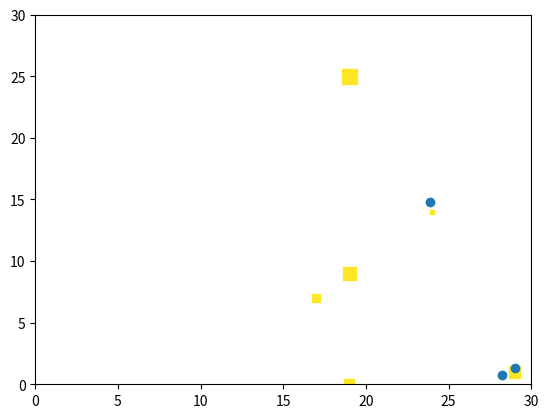

Write Python code to recreate this figure.
import numpy as np
import matplotlib.pyplot as plt

class POI:
    def __init__(self, x, y, value, refresh_rate, obs_required, couple, poi_type,n_agents, strong_coupling=True):
        self.value = value                  # POI value -- this only makes sense for some reward structures
        self.successes = 0                  # number of times it has successfully been captured
        self.D_vec=np.zeros(n_agents)
        self.refresh_idx = 0                # time steps since last refresh
        self.refresh_rate = refresh_rate    # how often it is refreshed
        self.obs_required = obs_required    # number of observations required to fully observe the POI
        self.obs_radius = 2                 # observation radius
        self.couple = couple                # coupling requirement
        self.x = x                          # location - x
        self.y = y                          # location - y
        self.poi_type = poi_type            # type
        self.strong_coupling = strong_coupling  # 1: simultaneous obvservation,  0: observations within window of time
        self.viewed = []                    # list of all agents that viewed in refresh window
        self.viewing = []                   # list of currently observing agents


    def reset(self):
        """
        Reset refresh, successes, viewed, and viewing
        :return:
        """
        self.refresh_idx = 0
        self.successes = 0
        self.D_vec[:]=0
        self.viewed = []
        self.viewing = []

    def refresh(self):
        self.refresh_idx += 1                               # increase number of time steps since last refresh
        if self.refresh_idx == self.refresh_rate:           # if it has hit the refresh
            self.refresh_idx = 0                            # reset the time steps
            if self.strong_coupling:                        # if it requires simultaneous observation
                if len(self.viewing) >= self.couple:        # if the number of simultaneous observations eets the coupling requirement
                    capabilities = [agent.capabilities[self.poi_type] for agent in self.viewing]    # check to make sure the agents are capable of observing this POI
                    capabilities=sorted(capabilities)
                    g=capabilities[0]     # Add minimum capability of agents to success of observation
                    self.successes += g
                    #difference reward block
                    idxs=[agent.idx for agent in self.viewing]
                    d=[]
                    for agent in self.viewing:
                        if len(self.viewing)>=self.couple+1:
                            if agent.capabilities[self.poi_type]==g:
                                d.append(g-capabilities[1])
                            else:
                                d.append(0)
                        else:
                            d.append(g)               
                    self.D_vec[idxs]+=np.array(d)
                    
            else:
                if len(self.viewed) >= self.couple:         # if weak coupling, check all the agents that viewed this refresh cycle
                    capabilities = [agent.capabilities[self.poi_type] for agent in self.viewed]
                    g=min(capabilities)
                    self.successes += g

            self.viewed = []                                # reset the agents that have viewed


class Agent:
    def __init__(self, x, y, N_pois,idx):
        self.idx=idx
        self.x = x                  # location - x
        self.y = y                  # location - y
        self._x = x                 # initial location - x
        self._y = y                 # initial location - y
        self.poi = None             # variable to store desired POI
        self.capabilities = np.random.random(N_pois)    # randomly initialize agent's capability of viewing each POI

    def reset(self):
        self.x = self._x            # magically teleport to initial location
        self.y = self._y            # magically teleport to initial location
        self.poi = None             # reset to no desired POI

    # moves agent 1-unit towards the POI
    def move(self):
        """
        If the agent has a desired POI, move one unit toward POI
        :return:
        """
        if self.poi is not None:
            X = self.poi.x
            Y = self.poi.y
            if X > self.x:
                self.x += 1
            elif X < self.x:
                self.x -= 1
            elif Y > self.y:
                self.y += 1
            elif Y < self.y:
                self.y -= 1

    # boolean to check if agent is successful in observing desired POI
    def observe(self):
        """
        If agent is within the observation radius, it is successful in observing
        :return:
        """
        if abs(self.poi.x - self.x) < self.poi.couple and abs(self.poi.y - self.y) < self.poi.couple:
            return 1
        else:
            return 0


class DiscreteRoverDomain:
    def __init__(self, N_agents, N_pois):
        self.N_agents = N_agents            # number of agents
        self.N_pois = N_pois                # number of POIs

        self.size = 30                      # size of the world

        self.agents = self.gen_agents()     # generate agents
        self.pois = self.gen_pois()         # generate POIs
        self.reset()                        # reset the system
        self.vis=0

    def draw(self):
        if self.vis==0:
            self.vis=1
            plt.ion()
            self.agent_offset=np.random.normal(0,0.5,(self.N_agents,2))
        plt.clf()
        xy=np.array([[poi.x,poi.y] for poi in self.pois])
        XY=np.array([[agent.x,agent.y] for agent in self.agents])+self.agent_offset
        alpha=[1-poi.refresh_idx/poi.refresh_rate for poi in self.pois]
        sizes=[poi.value*20+10 for poi in self.pois]
        print(alpha)
        plt.scatter(xy[:,0],xy[:,1],marker="s",s=sizes,c=alpha,vmin=0,vmax=1)
        plt.scatter(XY[:,0],XY[:,1],marker="o")
        plt.ylim([0,self.size])
        plt.xlim([0,self.size])
        plt.pause(0.1)
    # generate list of agents
    def gen_agents(self):
        """
        Generates a list of agents
        :return: list of agent objects at random initial locations
        """
        # creates an array of x, y positions for each agent
        # locations are [0,4] plus half the size of the world
        X = np.random.randint(0, 4, self.N_agents) + self.size // 2
        Y = np.random.randint(0, 4, self.N_agents) + self.size // 2
        idxs=[i for i in range(self.N_agents)]
        # return an array of Agent objects at the specified locations
        return [Agent(x, y, self.N_pois,i) for x, y, i in zip(X,Y,idxs)]

    # generate list of POIs
    def gen_pois(self):
        """
        Generates a list of random POIs
        :return: list of POI objects
        """
        x = np.random.randint(0, self.size, self.N_pois)        # x locations for all POIs
        y = np.random.randint(0, self.size, self.N_pois)        # y locations for all POIs
        # these need to be less hard-coded
        refresh_rate = [10 for i in range(self.N_pois)]         # refresh rate for all POIs
        obs_required = [2 for i in range(self.N_pois)]          # number of observations required
        couple = [2 for i in range(self.N_pois)]                # coupling requirement for all POIs
        poi_type = [i for i in range(self.N_pois)]              # Each one is a different type
        value = poi_type                                        # Value of the POI
        n_agents=[self.N_agents]*self.N_pois
        # return a list of the POI objects
        return list(map(POI, x, y, value, refresh_rate, obs_required, couple, poi_type,n_agents))

    # reset environment to intial config
    def reset(self):
        """
        Reset environment to initial configuration
        :return:
        """
        for a in self.agents:       # reset all agents to initial config
            a.reset()
        for p in self.pois:         # reset all POIs to initial config
            p.reset()

    # perform one state transition given a list of actions for each agent
    def step(self, actions):
        """
        perform one state transition given a list of actions for each agent
        :param actions:
        :return:
        """
        # refresh all POIs and reset which agents are currently viewing
        for i in range(self.N_pois):
            self.pois[i].refresh()
            self.pois[i].viewing = []                   # if this gets reset at every step, the "viewing" check will only see the last time step

        # update all agents
        for i in range(self.N_agents):
            self.agents[i].poi = self.pois[actions[i]]  # agents set a new goal at every time step
            self.agents[i].move()                       # move agent toward POI
            if self.agents[i].observe():                # If at the POI and observed
                poi = self.agents[i].poi                # get the POI ID
                poi.viewing.append(self.agents[i])      # add the agent to current agents viewing the POI
                if self.agents[i] not in poi.viewed:    # this logic assumes each POI needs to be visited by different agents
                    poi.viewed.append(self.agents[i])

    # TODO
    def state(self):
        pass

    # returns global reward based on POI values
    def G(self):
        g = 0
        for poi in self.pois:
            g += poi.successes * poi.value
        return g

    def D(self):
        d=np.zeros(self.N_agents)
        for poi in self.pois:
            d = d +  poi.D_vec * poi.value
        return d

if __name__ == "__main__":
    np.random.seed(0)
    env = DiscreteRoverDomain(3, 6)
    for i in range(100):
        actions = [3, 3, 0]
        env.step(actions)
        env.draw()
        print(i, env.G(),env.D())
